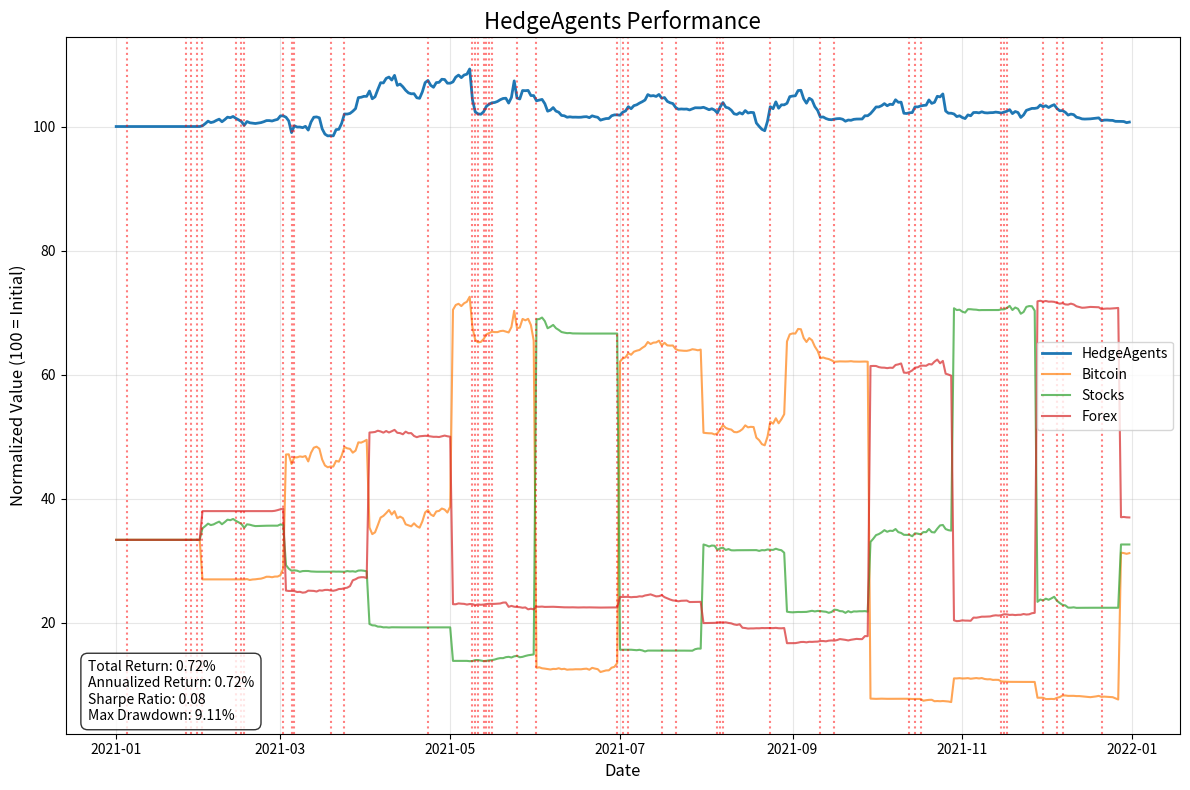

Write Python code to recreate this figure.
"""
Test Strategy for 2502.13165v1
Generated by Claude-Sonnet-3.7 on 2025-07-10 19:50:30
Source: 2502.13165v1.pdf
Processing time: 149.2 seconds

Run with: python 2502.13165v1_test_strategy.py
"""

import numpy as np
import pandas as pd
import matplotlib.pyplot as plt
from datetime import datetime, timedelta
import random
from typing import Dict, List, Tuple, Optional
import json

# Constants
ASSETS = ["Bitcoin", "DJ30", "Forex"]
RISK_LEVELS = ["Low", "Medium", "High"]

class MarketData:
    """Simulated market data for different assets"""
    
    def __init__(self, start_date: str, end_date: str, volatility: Dict[str, float]):
        """
        Initialize market data simulator
        
        Args:
            start_date: Start date for simulation
            end_date: End date for simulation
            volatility: Dictionary mapping assets to their volatility
        """
        self.start_date = datetime.strptime(start_date, "%Y-%m-%d")
        self.end_date = datetime.strptime(end_date, "%Y-%m-%d")
        self.volatility = volatility
        self.data = self._generate_data()
        
    def _generate_data(self) -> Dict[str, pd.DataFrame]:
        """Generate synthetic market data for each asset"""
        days = (self.end_date - self.start_date).days + 1
        date_range = [self.start_date + timedelta(days=i) for i in range(days)]
        date_strings = [d.strftime("%Y-%m-%d") for d in date_range]
        
        data = {}
        for asset in ASSETS:
            # Initial price
            initial_price = 100.0
            
            # Generate price series with specific volatility
            prices = [initial_price]
            for i in range(1, days):
                # Add randomness based on asset volatility
                daily_return = np.random.normal(0.0005, self.volatility[asset])
                
                # Add some market regimes (bull, bear, and sideways)
                if i % 60 < 30:  # Bull market
                    daily_return += 0.001
                elif i % 60 < 50:  # Bear market
                    daily_return -= 0.002
                
                # Add some sudden price movements (crashes and spikes)
                if random.random() < 0.02:  # 2% chance of a spike or crash
                    if random.random() < 0.5:
                        daily_return += 0.03  # Spike
                    else:
                        daily_return -= 0.03  # Crash
                
                new_price = prices[-1] * (1 + daily_return)
                prices.append(new_price)
            
            # Create DataFrame
            df = pd.DataFrame({
                'date': date_strings,
                'price': prices,
                'volume': np.random.uniform(1000, 5000, days),
                'volatility': [np.std(prices[max(0, i-5):i+1]) if i > 0 else 0 for i in range(days)]
            })
            data[asset] = df
            
        return data
    
    def get_data(self, date: str, window: int = 30) -> Dict[str, pd.DataFrame]:
        """Get data for all assets up to the given date"""
        current_date = datetime.strptime(date, "%Y-%m-%d")
        start_idx = max(0, (current_date - self.start_date).days - window)
        end_idx = (current_date - self.start_date).days + 1
        
        result = {}
        for asset in ASSETS:
            result[asset] = self.data[asset].iloc[start_idx:end_idx].copy()
            
        return result
    
    def get_news(self, date: str) -> Dict[str, List[str]]:
        """Generate synthetic news for the given date"""
        news = {}
        for asset in ASSETS:
            asset_news = []
            
            # Get price change
            date_idx = self.data[asset]['date'].tolist().index(date)
            if date_idx > 0:
                prev_price = self.data[asset]['price'].iloc[date_idx-1]
                curr_price = self.data[asset]['price'].iloc[date_idx]
                pct_change = (curr_price - prev_price) / prev_price * 100
                
                # Generate news based on price change
                if pct_change > 3:
                    asset_news.append(f"{asset} surges as market sentiment improves")
                elif pct_change > 1:
                    asset_news.append(f"{asset} rises on positive economic outlook")
                elif pct_change < -3:
                    asset_news.append(f"{asset} plummets amid market uncertainty")
                elif pct_change < -1:
                    asset_news.append(f"{asset} declines as investors take profits")
                else:
                    asset_news.append(f"{asset} remains stable in quiet trading session")
                
            news[asset] = asset_news
            
        return news

class Memory:
    """Agent memory store"""
    
    def __init__(self, capacity: int = 100):
        self.market_info = []  # Market information memory
        self.investment_reflection = []  # Investment reflection memory
        self.general_experience = []  # General experience memory
        self.capacity = capacity
        
    def add_market_info(self, info: Dict):
        """Add market information to memory"""
        if len(self.market_info) >= self.capacity:
            self.market_info.pop(0)  # Remove oldest entry
        self.market_info.append(info)
        
    def add_investment_reflection(self, reflection: Dict):
        """Add investment reflection to memory"""
        if len(self.investment_reflection) >= self.capacity:
            self.investment_reflection.pop(0)  # Remove oldest entry
        self.investment_reflection.append(reflection)
        
    def add_general_experience(self, experience: Dict):
        """Add general experience to memory"""
        if len(self.general_experience) >= self.capacity:
            self.general_experience.pop(0)  # Remove oldest entry
        self.general_experience.append(experience)
        
    def retrieve_similar(self, query: Dict, k: int = 5) -> List[Dict]:
        """Retrieve k most similar memories (simplified implementation)"""
        # In a real implementation, this would use embeddings and semantic similarity
        # For simulation, we'll return the k most recent memories
        combined_memories = self.market_info + self.investment_reflection + self.general_experience
        return combined_memories[-k:] if combined_memories else []

class Agent:
    """Base agent class"""
    
    def __init__(self, name: str, asset: str):
        self.name = name
        self.asset = asset
        self.memory = Memory()
        self.position = 0.0  # Current position size
        self.cash = 100.0  # Initial cash
        self.portfolio_value = 100.0  # Initial portfolio value
        self.history = []  # Trading history
        
    def analyze_market(self, market_data: Dict[str, pd.DataFrame], news: Dict[str, List[str]]) -> Dict:
        """Analyze market data and news to generate insights"""
        # Basic analysis implementation
        asset_data = market_data[self.asset]
        latest_price = asset_data['price'].iloc[-1]
        prev_price = asset_data['price'].iloc[-2] if len(asset_data) > 1 else latest_price
        pct_change = (latest_price - prev_price) / prev_price * 100
        
        # Calculate technical indicators
        short_ma = asset_data['price'].rolling(window=5).mean().iloc[-1]
        long_ma = asset_data['price'].rolling(window=20).mean().iloc[-1]
        
        # Market trend assessment
        if short_ma > long_ma:
            trend = "Bullish"
        elif short_ma < long_ma:
            trend = "Bearish"
        else:
            trend = "Neutral"
        
        # Volatility assessment
        recent_volatility = asset_data['volatility'].iloc[-1]
        if recent_volatility > 2.0:
            volatility = "High"
        elif recent_volatility > 1.0:
            volatility = "Medium"
        else:
            volatility = "Low"
        
        # Return analysis results
        analysis = {
            "asset": self.asset,
            "price": latest_price,
            "pct_change": pct_change,
            "trend": trend,
            "volatility": volatility,
            "short_ma": short_ma,
            "long_ma": long_ma,
            "news": news[self.asset] if self.asset in news else []
        }
        
        # Store in memory
        self.memory.add_market_info(analysis)
        
        return analysis
    
    def make_decision(self, analysis: Dict) -> Dict:
        """Make trading decision based on market analysis"""
        # Default implementation - override in specific agents
        return {"action": "HOLD", "amount": 0, "reason": "Default decision"}
    
    def update_portfolio(self, decision: Dict, current_price: float) -> None:
        """Update portfolio based on trading decision"""
        action = decision["action"]
        amount = decision["amount"]
        
        if action == "BUY":
            cost = amount * current_price
            if cost <= self.cash:
                self.position += amount
                self.cash -= cost
        elif action == "SELL":
            if amount <= self.position:
                self.position -= amount
                self.cash += amount * current_price
        
        # Update portfolio value
        self.portfolio_value = self.cash + (self.position * current_price)
        
        # Record trade
        self.history.append({
            "action": action,
            "amount": amount,
            "price": current_price,
            "cash": self.cash,
            "position": self.position,
            "portfolio_value": self.portfolio_value,
            "reason": decision["reason"]
        })
        
        # Add reflection to memory
        self.memory.add_investment_reflection({
            "action": action,
            "amount": amount,
            "price": current_price,
            "portfolio_value": self.portfolio_value,
            "reasoning": decision["reason"]
        })
        
    def reflect(self) -> Dict:
        """Reflect on recent trading decisions and performance"""
        if len(self.history) < 2:
            return {"reflection": "Not enough history for reflection"}
        
        recent_trades = self.history[-5:] if len(self.history) >= 5 else self.history
        
        # Calculate performance metrics
        initial_value = recent_trades[0]["portfolio_value"]
        final_value = recent_trades[-1]["portfolio_value"]
        pct_change = (final_value - initial_value) / initial_value * 100
        
        # Analyze decisions
        good_decisions = []
        bad_decisions = []
        
        for i in range(1, len(recent_trades)):
            prev_trade = recent_trades[i-1]
            curr_trade = recent_trades[i]
            
            if curr_trade["portfolio_value"] > prev_trade["portfolio_value"]:
                good_decisions.append(f"{prev_trade['action']} at price {prev_trade['price']}")
            else:
                bad_decisions.append(f"{prev_trade['action']} at price {prev_trade['price']}")
        
        reflection = {
            "period_return": pct_change,
            "good_decisions": good_decisions,
            "bad_decisions": bad_decisions,
            "overall_assessment": "Positive" if pct_change > 0 else "Negative",
            "learning": f"Focus on {'trend following' if pct_change > 0 else 'risk management'}"
        }
        
        # Add to memory
        self.memory.add_general_experience(reflection)
        
        return reflection

class BitcoinAnalyst(Agent):
    """Bitcoin analyst agent (Dave)"""
    
    def __init__(self):
        super().__init__("Dave", "Bitcoin")
    
    def make_decision(self, analysis: Dict) -> Dict:
        """Make Bitcoin trading decision"""
        # Retrieve similar situations from memory
        query = {"asset": self.asset, "trend": analysis["trend"], "volatility": analysis["volatility"]}
        similar_memories = self.memory.retrieve_similar(query)
        
        # Basic strategy with memory enhancement
        trend = analysis["trend"]
        volatility = analysis["volatility"]
        pct_change = analysis["pct_change"]
        
        # Decision logic
        if trend == "Bullish" and volatility != "High":
            action = "BUY"
            amount = 0.5  # Buy half position
            reason = "Bullish trend with manageable volatility"
        elif trend == "Bearish" and pct_change < -2.0:
            action = "SELL"
            amount = self.position * 0.3  # Sell 30% of position
            reason = "Bearish trend with significant price drop"
        elif volatility == "High" and self.position > 1.0:
            action = "SELL"
            amount = self.position * 0.2  # Reduce exposure in high volatility
            reason = "Reducing exposure due to high market volatility"
        else:
            action = "HOLD"
            amount = 0
            reason = "No clear signal for action"
        
        # Incorporate memory insights if available
        if similar_memories:
            recent_reflection = [m for m in similar_memories if "overall_assessment" in m]
            if recent_reflection and recent_reflection[0]["overall_assessment"] == "Negative":
                # Reduce position size if similar situations led to negative outcomes
                amount = amount * 0.5
                reason += " (Reduced position due to historical negative outcomes in similar situations)"
        
        return {"action": action, "amount": amount, "reason": reason}

class StockAnalyst(Agent):
    """Stock analyst agent (Bob)"""
    
    def __init__(self):
        super().__init__("Bob", "DJ30")
    
    def make_decision(self, analysis: Dict) -> Dict:
        """Make stock trading decision"""
        # Retrieve similar situations from memory
        query = {"asset": self.asset, "trend": analysis["trend"], "volatility": analysis["volatility"]}
        similar_memories = self.memory.retrieve_similar(query)
        
        # Basic strategy with memory enhancement
        trend = analysis["trend"]
        volatility = analysis["volatility"]
        short_ma = analysis["short_ma"]
        long_ma = analysis["long_ma"]
        
        # Decision logic based on moving average crossover
        if short_ma > long_ma and trend == "Bullish":
            action = "BUY"
            amount = 0.4  # Buy 40% position
            reason = "Bullish trend confirmed by moving average crossover"
        elif short_ma < long_ma and trend == "Bearish":
            action = "SELL"
            amount = self.position * 0.4  # Sell 40% of position
            reason = "Bearish trend confirmed by moving average crossover"
        elif volatility == "High" and self.position > 1.0:
            action = "SELL"
            amount = self.position * 0.15  # Reduce exposure in high volatility
            reason = "Reducing exposure due to high market volatility"
        else:
            action = "HOLD"
            amount = 0
            reason = "No clear signal for action"
        
        # Incorporate memory insights if available
        if similar_memories:
            recent_reflection = [m for m in similar_memories if "learning" in m]
            if recent_reflection and "risk management" in recent_reflection[0].get("learning", ""):
                # Be more conservative if previous learning emphasized risk management
                if action == "BUY":
                    amount = amount * 0.7
                    reason += " (Position reduced based on past risk management lessons)"
        
        return {"action": action, "amount": amount, "reason": reason}

class ForexAnalyst(Agent):
    """Forex analyst agent (Emily)"""
    
    def __init__(self):
        super().__init__("Emily", "Forex")
    
    def make_decision(self, analysis: Dict) -> Dict:
        """Make forex trading decision"""
        # Retrieve similar situations from memory
        query = {"asset": self.asset, "trend": analysis["trend"], "volatility": analysis["volatility"]}
        similar_memories = self.memory.retrieve_similar(query)
        
        # Basic strategy with memory enhancement
        trend = analysis["trend"]
        volatility = analysis["volatility"]
        pct_change = analysis["pct_change"]
        
        # Decision logic - Forex typically requires more conservative approach
        if trend == "Bullish" and pct_change > 0.5:
            action = "BUY"
            amount = 0.3  # Buy 30% position - more conservative
            reason = "Bullish trend with positive momentum"
        elif trend == "Bearish" and pct_change < -0.5:
            action = "SELL"
            amount = self.position * 0.3  # Sell 30% of position
            reason = "Bearish trend with negative momentum"
        elif volatility == "High":
            # Forex strategy: reduce positions in high volatility
            if self.position > 0:
                action = "SELL"
                amount = self.position * 0.25
                reason = "Reducing exposure due to high forex volatility"
            else:
                action = "HOLD"
                amount = 0
                reason = "Staying out during high volatility"
        else:
            action = "HOLD"
            amount = 0
            reason = "No clear signal for action"
        
        # Incorporate memory insights if available
        if similar_memories:
            good_trade_patterns = []
            for memory in similar_memories:
                if "good_decisions" in memory and memory["good_decisions"]:
                    good_trade_patterns.extend(memory["good_decisions"])
            
            if good_trade_patterns and any("BUY" in pattern for pattern in good_trade_patterns):
                if action == "BUY":
                    amount = amount * 1.2  # Slightly increase position if successful in similar past scenarios
                    reason += " (Position increased based on past successful trades in similar conditions)"
        
        return {"action": action, "amount": amount, "reason": reason}

class FundManager:
    """Fund manager agent (Otto)"""
    
    def __init__(self, agents: List[Agent]):
        self.name = "Otto"
        self.agents = agents
        self.budget_allocations = {agent.name: 100.0 for agent in agents}  # Initial allocation
        self.total_portfolio_value = sum(self.budget_allocations.values())
        self.history = []
        self.memory = Memory()
        self.last_rebalance_date = None
        self.extreme_market_events = []
        
    def allocate_budget(self, date: str, market_data: Dict[str, pd.DataFrame], frequency: int = 30) -> Dict[str, float]:
        """Budget allocation conference"""
        # Check if it's time to rebalance
        current_date = datetime.strptime(date, "%Y-%m-%d")
        if self.last_rebalance_date is None:
            should_rebalance = True
        else:
            last_date = datetime.strptime(self.last_rebalance_date, "%Y-%m-%d")
            days_passed = (current_date - last_date).days
            should_rebalance = days_passed >= frequency
        
        if not should_rebalance:
            return self.budget_allocations
        
        # Get reports from each agent
        agent_reports = []
        for agent in self.agents:
            # Calculate agent performance
            asset_data = market_data[agent.asset]
            latest_price = asset_data['price'].iloc[-1]
            
            # Calculate profit situation
            current_value = agent.cash + (agent.position * latest_price)
            profit_pct = (current_value - self.budget_allocations[agent.name]) / self.budget_allocations[agent.name] * 100
            
            # Calculate risk metrics
            recent_prices = asset_data['price'].iloc[-30:].values
            volatility = np.std(recent_prices) / np.mean(recent_prices) * 100
            
            # Calculate expected return (simplified)
            expected_return = profit_pct * 0.7  # Past performance is a partial indicator of future
            if agent.asset == "Bitcoin":
                # Higher risk, higher potential return
                expected_return = expected_return * 1.2
            elif agent.asset == "Forex":
                # Lower risk, lower potential return
                expected_return = expected_return * 0.8
            
            # Agent's budget expectation
            current_allocation_pct = self.budget_allocations[agent.name] / self.total_portfolio_value * 100
            
            if expected_return > 5 and volatility < 10:
                budget_expectation = "Increase"
                reason = "Strong performance with manageable risk"
            elif expected_return < 0 and volatility > 15:
                budget_expectation = "Decrease"
                reason = "Poor performance with high risk"
            else:
                budget_expectation = "Maintain"
                reason = "Balanced performance and risk"
            
            agent_reports.append({
                "agent": agent.name,
                "asset": agent.asset,
                "profit_pct": profit_pct,
                "volatility": volatility,
                "expected_return": expected_return,
                "current_allocation_pct": current_allocation_pct,
                "budget_expectation": budget_expectation,
                "reason": reason
            })
        
        # Store in memory
        self.memory.add_market_info({"date": date, "agent_reports": agent_reports})
        
        # Calculate new allocations
        total_expected_return = sum(max(0.1, report["expected_return"]) for report in agent_reports)
        total_volatility = sum(report["volatility"] for report in agent_reports)
        
        new_allocations = {}
        for report in agent_reports:
            # Weight by expected return and inversely by volatility
            expected_return_weight = max(0.1, report["expected_return"]) / total_expected_return
            volatility_weight = 1 - (report["volatility"] / total_volatility)
            
            # Combine weights
            combined_weight = 0.7 * expected_return_weight + 0.3 * volatility_weight
            
            # Calculate new allocation
            new_allocation = self.total_portfolio_value * combined_weight
            
            # Ensure minimum allocation
            new_allocation = max(new_allocation, self.total_portfolio_value * 0.1)
            
            new_allocations[report["agent"]] = new_allocation
        
        # Normalize allocations
        total_new_allocation = sum(new_allocations.values())
        for agent_name in new_allocations:
            new_allocations[agent_name] = (new_allocations[agent_name] / total_new_allocation) * self.total_portfolio_value
        
        # Record rebalancing
        rebalance_record = {
            "date": date,
            "previous_allocations": self.budget_allocations.copy(),
            "new_allocations": new_allocations,
            "agent_reports": agent_reports
        }
        self.history.append(rebalance_record)
        
        # Update allocations
        self.budget_allocations = new_allocations
        self.last_rebalance_date = date
        
        return new_allocations
    
    def detect_extreme_market(self, date: str, market_data: Dict[str, pd.DataFrame]) -> Optional[Dict]:
        """Detect extreme market conditions"""
        extreme_conditions = {}
        
        for asset, data in market_data.items():
            # Check for extreme daily movement
            prices = data['price'].values
            if len(prices) < 2:
                continue
                
            daily_change = (prices[-1] - prices[-2]) / prices[-2] * 100
            
            # Check for large daily movement (>5%)
            if abs(daily_change) > 5:
                extreme_conditions[asset] = {
                    "type": "daily_movement",
                    "change": daily_change,
                    "description": f"Large daily movement of {daily_change:.2f}%"
                }
            
            # Check for large 3-day movement (>10%)
            if len(prices) >= 4:
                three_day_change = (prices[-1] - prices[-4]) / prices[-4] * 100
                if abs(three_day_change) > 10:
                    extreme_conditions[asset] = {
                        "type": "three_day_movement",
                        "change": three_day_change,
                        "description": f"Large 3-day movement of {three_day_change:.2f}%"
                    }
        
        if extreme_conditions:
            event = {
                "date": date,
                "conditions": extreme_conditions,
                "affected_assets": list(extreme_conditions.keys())
            }
            self.extreme_market_events.append(event)
            return event
        
        return None
    
    def handle_extreme_market(self, event: Dict, market_data: Dict[str, pd.DataFrame]) -> Dict[str, Dict]:
        """Handle extreme market conditions with a conference"""
        emergency_actions = {}
        
        # Determine affected agents
        affected_agents = [agent for agent in self.agents if agent.asset in event["affected_assets"]]
        
        for agent in affected_agents:
            # Get current situation
            asset_data = market_data[agent.asset]
            latest_price = asset_data['price'].iloc[-1]
            current_value = agent.cash + (agent.position * latest_price)
            
            # Get condition details
            condition = event["conditions"][agent.asset]
            change = condition["change"]
            
            # Suggestions from other agents
            suggestions = []
            for other_agent in self.agents:
                if other_agent != agent:
                    # Simulate suggestion based on other agent's expertise
                    if other_agent.asset == "Bitcoin" and change < 0:
                        suggestions.append("Consider partial profit-taking to secure gains")
                    elif other_agent.asset == "DJ30" and change < 0:
                        suggestions.append("Consider implementing a stop-loss strategy")
                    elif other_agent.asset == "Forex" and change < 0:
                        suggestions.append("Consider hedging with options or reducing position size")
            
            # Determine emergency action
            if change < -8:  # Severe negative movement
                action = "SELL"
                amount = agent.position * 0.4  # Significant reduction
                reason = "Emergency risk reduction due to severe market decline"
            elif change < -5:  # Moderate negative movement
                action = "SELL"
                amount = agent.position * 0.25  # Moderate reduction
                reason = "Defensive position reduction due to market weakness"
            elif change > 8:  # Severe positive movement
                action = "SELL"
                amount = agent.position * 0.3  # Take profits
                reason = "Profit taking due to extreme upward movement"
            elif change > 5:  # Moderate positive movement
                if agent.position < 1.0:
                    action = "BUY"
                    amount = 0.2  # Small increase to capture momentum
                    reason = "Increasing position to capture market momentum"
                else:
                    action = "HOLD"
                    amount = 0
                    reason = "Maintaining position to ride upward momentum"
            else:
                action = "HOLD"
                amount = 0
                reason = "Monitoring situation - no immediate action needed"
            
            emergency_actions[agent.name] = {
                "action": action,
                "amount": amount,
                "reason": reason,
                "suggestions": suggestions
            }
        
        # Record emergency meeting
        self.memory.add_general_experience({
            "event_type": "extreme_market",
            "date": event["date"],
            "conditions": event["conditions"],
            "actions_taken": emergency_actions
        })
        
        return emergency_actions
    
    def facilitate_experience_sharing(self) -> Dict:
        """Experience sharing conference"""
        conference_summary = {"insights": [], "shared_experiences": []}
        
        # Each agent shares a recent experience
        for agent in self.agents:
            if agent.history:
                # Select a significant experience to share
                significant_trades = []
                for trade in agent.history:
                    if trade["action"] != "HOLD":
                        significant_trades.append(trade)
                
                if significant_trades:
                    # Choose the most recent significant trade
                    shared_experience = significant_trades[-1]
                    
                    # Other agents comment
                    comments = []
                    for other_agent in self.agents:
                        if other_agent != agent:
                            if shared_experience["action"] == "BUY" and shared_experience["portfolio_value"] > shared_experience["cash"]:
                                comments.append(f"{other_agent.name}: This seems like a good entry timing, given the subsequent performance.")
                            elif shared_experience["action"] == "SELL" and shared_experience["portfolio_value"] < shared_experience["cash"]:
                                comments.append(f"{other_agent.name}: You might have sold too early, consider holding longer next time.")
                    
                    # Add to shared experiences
                    conference_summary["shared_experiences"].append({
                        "agent": agent.name,
                        "experience": shared_experience,
                        "comments": comments
                    })
                    
                    # Generate insight
                    if shared_experience["action"] == "BUY" and shared_experience["portfolio_value"] > shared_experience["cash"] * 1.05:
                        insight = f"Successful {agent.asset} purchase strategy: {shared_experience['reason']}"
                        conference_summary["insights"].append(insight)
                    elif shared_experience["action"] == "SELL" and shared_experience["cash"] > shared_experience["portfolio_value"] * 1.05:
                        insight = f"Successful {agent.asset} selling strategy: {shared_experience['reason']}"
                        conference_summary["insights"].append(insight)
        
        # Store insights in each agent's memory
        for insight in conference_summary["insights"]:
            for agent in self.agents:
                agent.memory.add_general_experience({
                    "type": "shared_insight",
                    "insight": insight
                })
        
        return conference_summary
    
    def update_total_portfolio_value(self, market_data: Dict[str, pd.DataFrame]) -> float:
        """Update total portfolio value based on current market prices"""
        total_value = 0.0
        
        for agent in self.agents:
            asset_data = market_data[agent.asset]
            latest_price = asset_data['price'].iloc[-1]
            agent_value = agent.cash + (agent.position * latest_price)
            total_value += agent_value
        
        self.total_portfolio_value = total_value
        return total_value

class HedgeAgents:
    """Main multi-agent system"""
    
    def __init__(self):
        # Initialize agents
        self.dave = BitcoinAnalyst()
        self.bob = StockAnalyst()
        self.emily = ForexAnalyst()
        
        # Initialize fund manager
        self.otto = FundManager([self.dave, self.bob, self.emily])
        
        # Performance tracking
        self.performance_history = []
        
    def run_simulation(self, market_data: MarketData, start_date: str, end_date: str) -> Dict:
        """Run trading simulation"""
        start_dt = datetime.strptime(start_date, "%Y-%m-%d")
        end_dt = datetime.strptime(end_date, "%Y-%m-%d")
        
        current_dt = start_dt
        day_counter = 0
        
        while current_dt <= end_dt:
            current_date = current_dt.strftime("%Y-%m-%d")
            
            # Get market data for current date
            date_data = market_data.get_data(current_date)
            news = market_data.get_news(current_date)
            
            # 1. Check for extreme market conditions
            extreme_event = self.otto.detect_extreme_market(current_date, date_data)
            if extreme_event:
                # Emergency meeting
                emergency_actions = self.otto.handle_extreme_market(extreme_event, date_data)
                
                # Execute emergency actions
                for agent_name, action_plan in emergency_actions.items():
                    agent = self._get_agent_by_name(agent_name)
                    if agent:
                        asset_price = date_data[agent.asset]['price'].iloc[-1]
                        agent.update_portfolio(action_plan, asset_price)
            
            # 2. Regular trading process for each agent
            for agent in [self.dave, self.bob, self.emily]:
                # Analyze market
                analysis = agent.analyze_market(date_data, news)
                
                # Make decision
                decision = agent.make_decision(analysis)
                
                # Execute decision
                asset_price = date_data[agent.asset]['price'].iloc[-1]
                agent.update_portfolio(decision, asset_price)
                
                # Reflect on decisions periodically
                if day_counter % 5 == 0:  # Reflect every 5 days
                    agent.reflect()
            
            # 3. Budget allocation (periodic)
            if day_counter % 30 == 0:  # Monthly rebalancing
                new_allocations = self.otto.allocate_budget(current_date, date_data)
                
                # Apply new budget allocations
                for agent in [self.dave, self.bob, self.emily]:
                    # Update agent's cash based on new allocation
                    asset_price = date_data[agent.asset]['price'].iloc[-1]
                    current_value = agent.cash + (agent.position * asset_price)
                    new_value = new_allocations[agent.name]
                    
                    if new_value > current_value:
                        # Increase budget (add cash)
                        agent.cash += (new_value - current_value)
                    elif new_value < current_value:
                        # Decrease budget (reduce position or cash)
                        deficit = current_value - new_value
                        if deficit <= agent.cash:
                            # Can cover from cash
                            agent.cash -= deficit
                        else:
                            # Need to sell some position
                            cash_deficit = deficit - agent.cash
                            position_to_sell = cash_deficit / asset_price
                            if position_to_sell <= agent.position:
                                agent.position -= position_to_sell
                                agent.cash = 0
                            else:
                                # Can't fully cover - sell all position
                                agent.cash = 0
                                agent.position = 0
            
            # 4. Experience sharing (periodic)
            if day_counter % 60 == 0 and day_counter > 0:  # Bi-monthly meeting
                self.otto.facilitate_experience_sharing()
            
            # Update total portfolio value
            total_value = self.otto.update_total_portfolio_value(date_data)
            
            # Record performance
            self.performance_history.append({
                "date": current_date,
                "portfolio_value": total_value,
                "bitcoin_allocation": self.dave.portfolio_value,
                "stock_allocation": self.bob.portfolio_value,
                "forex_allocation": self.emily.portfolio_value
            })
            
            # Move to next day
            current_dt += timedelta(days=1)
            day_counter += 1
        
        # Calculate performance metrics
        performance_metrics = self._calculate_performance_metrics()
        
        return {
            "performance_history": self.performance_history,
            "metrics": performance_metrics,
            "extreme_events": self.otto.extreme_market_events
        }
    
    def _get_agent_by_name(self, name: str) -> Optional[Agent]:
        """Get agent by name"""
        if name == "Dave":
            return self.dave
        elif name == "Bob":
            return self.bob
        elif name == "Emily":
            return self.emily
        return None
    
    def _calculate_performance_metrics(self) -> Dict:
        """Calculate performance metrics"""
        if not self.performance_history:
            return {}
        
        values = [p["portfolio_value"] for p in self.performance_history]
        
        # Calculate returns
        initial_value = values[0]
        final_value = values[-1]
        total_return = (final_value - initial_value) / initial_value * 100
        
        # Calculate daily returns
        daily_returns = []
        for i in range(1, len(values)):
            daily_return = (values[i] - values[i-1]) / values[i-1]
            daily_returns.append(daily_return)
        
        # Calculate annualized return
        days = len(values) - 1
        if days > 0:
            annualized_return = ((1 + total_return/100) ** (365/days) - 1) * 100
        else:
            annualized_return = 0
        
        # Calculate volatility
        if daily_returns:
            volatility = np.std(daily_returns) * np.sqrt(252) * 100  # Annualized
        else:
            volatility = 0
        
        # Calculate Sharpe ratio (assuming 0% risk-free rate for simplicity)
        if volatility > 0:
            sharpe_ratio = (annualized_return / 100) / (volatility / 100)
        else:
            sharpe_ratio = 0
        
        # Calculate maximum drawdown
        max_drawdown = 0
        peak = values[0]
        for value in values:
            if value > peak:
                peak = value
            drawdown = (peak - value) / peak * 100
            max_drawdown = max(max_drawdown, drawdown)
        
        # Calculate Calmar ratio
        if max_drawdown > 0:
            calmar_ratio = (annualized_return) / max_drawdown
        else:
            calmar_ratio = 0
        
        # Calculate Sortino ratio (downside deviation)
        negative_returns = [r for r in daily_returns if r < 0]
        if negative_returns:
            downside_deviation = np.std(negative_returns) * np.sqrt(252) * 100
            sortino_ratio = (annualized_return / 100) / (downside_deviation / 100) if downside_deviation > 0 else 0
        else:
            sortino_ratio = 0
        
        return {
            "total_return": total_return,
            "annualized_return": annualized_return,
            "volatility": volatility,
            "sharpe_ratio": sharpe_ratio,
            "max_drawdown": max_drawdown,
            "calmar_ratio": calmar_ratio,
            "sortino_ratio": sortino_ratio
        }
    
    def plot_performance(self, benchmark_data: Optional[Dict] = None) -> None:
        """Plot performance"""
        if not self.performance_history:
            print("No performance data available")
            return
        
        dates = [datetime.strptime(p["date"], "%Y-%m-%d") for p in self.performance_history]
        portfolio_values = [p["portfolio_value"] for p in self.performance_history]
        
        # Normalize values to start at 100
        initial_value = portfolio_values[0]
        normalized_values = [v / initial_value * 100 for v in portfolio_values]
        
        # Create figure
        plt.figure(figsize=(12, 8))
        
        # Plot portfolio value
        plt.plot(dates, normalized_values, label="HedgeAgents", linewidth=2)
        
        # Plot benchmark if provided
        if benchmark_data:
            benchmark_dates = [datetime.strptime(p["date"], "%Y-%m-%d") for p in benchmark_data]
            benchmark_values = [p["value"] for p in benchmark_data]
            initial_benchmark = benchmark_values[0]
            normalized_benchmark = [v / initial_benchmark * 100 for v in benchmark_values]
            plt.plot(benchmark_dates, normalized_benchmark, label="Benchmark", linewidth=2, linestyle="--")
        
        # Plot asset allocations
        bitcoin_values = [p["bitcoin_allocation"] for p in self.performance_history]
        stock_values = [p["stock_allocation"] for p in self.performance_history]
        forex_values = [p["forex_allocation"] for p in self.performance_history]
        
        normalized_bitcoin = [v / initial_value * 100 for v in bitcoin_values]
        normalized_stock = [v / initial_value * 100 for v in stock_values]
        normalized_forex = [v / initial_value * 100 for v in forex_values]
        
        plt.plot(dates, normalized_bitcoin, label="Bitcoin", alpha=0.7)
        plt.plot(dates, normalized_stock, label="Stocks", alpha=0.7)
        plt.plot(dates, normalized_forex, label="Forex", alpha=0.7)
        
        # Mark extreme market events
        for event in self.otto.extreme_market_events:
            event_date = datetime.strptime(event["date"], "%Y-%m-%d")
            plt.axvline(x=event_date, color="red", linestyle=":", alpha=0.5)
        
        # Add labels and title
        plt.title("HedgeAgents Performance", fontsize=16)
        plt.xlabel("Date", fontsize=12)
        plt.ylabel("Normalized Value (100 = Initial)", fontsize=12)
        plt.grid(True, alpha=0.3)
        plt.legend()
        
        # Add annotations for key metrics
        metrics = self._calculate_performance_metrics()
        annotation_text = (
            f"Total Return: {metrics['total_return']:.2f}%\n"
            f"Annualized Return: {metrics['annualized_return']:.2f}%\n"
            f"Sharpe Ratio: {metrics['sharpe_ratio']:.2f}\n"
            f"Max Drawdown: {metrics['max_drawdown']:.2f}%"
        )
        
        plt.annotate(
            annotation_text,
            xy=(0.02, 0.02),
            xycoords="axes fraction",
            bbox=dict(boxstyle="round,pad=0.5", facecolor="white", alpha=0.8),
            fontsize=10
        )
        
        plt.tight_layout()
        plt.show()

def run_test():
    """Run a test simulation"""
    print("Initializing HedgeAgents simulation...")
    
    # Set up market data
    start_date = "2021-01-01"
    end_date = "2021-12-31"
    
    # Define asset volatilities
    volatilities = {
        "Bitcoin": 0.03,  # High volatility
        "DJ30": 0.01,     # Medium volatility
        "Forex": 0.005    # Low volatility
    }
    
    # Generate market data
    print("Generating synthetic market data...")
    market_data = MarketData(start_date, end_date, volatilities)
    
    # Initialize HedgeAgents
    print("Initializing HedgeAgents...")
    hedge_agents = HedgeAgents()
    
    # Run simulation
    print("Running trading simulation...")
    results = hedge_agents.run_simulation(market_data, start_date, end_date)
    
    # Print performance metrics
    print("\nPerformance Metrics:")
    metrics = results["metrics"]
    print(f"Total Return: {metrics['total_return']:.2f}%")
    print(f"Annualized Return: {metrics['annualized_return']:.2f}%")
    print(f"Volatility: {metrics['volatility']:.2f}%")
    print(f"Sharpe Ratio: {metrics['sharpe_ratio']:.2f}")
    print(f"Maximum Drawdown: {metrics['max_drawdown']:.2f}%")
    print(f"Calmar Ratio: {metrics['calmar_ratio']:.2f}")
    print(f"Sortino Ratio: {metrics['sortino_ratio']:.2f}")
    
    # Print extreme market events
    print("\nExtreme Market Events:")
    for i, event in enumerate(results["extreme_events"]):
        print(f"\nEvent {i+1} - Date: {event['date']}")
        for asset, condition in event["conditions"].items():
            print(f"  {asset}: {condition['description']}")
    
    # Plot performance
    hedge_agents.plot_performance()
    
    print("\nSimulation completed successfully!")

if __name__ == "__main__":
    try:
        run_test()
    except Exception as e:
        print(f"Error during simulation: {e}")
